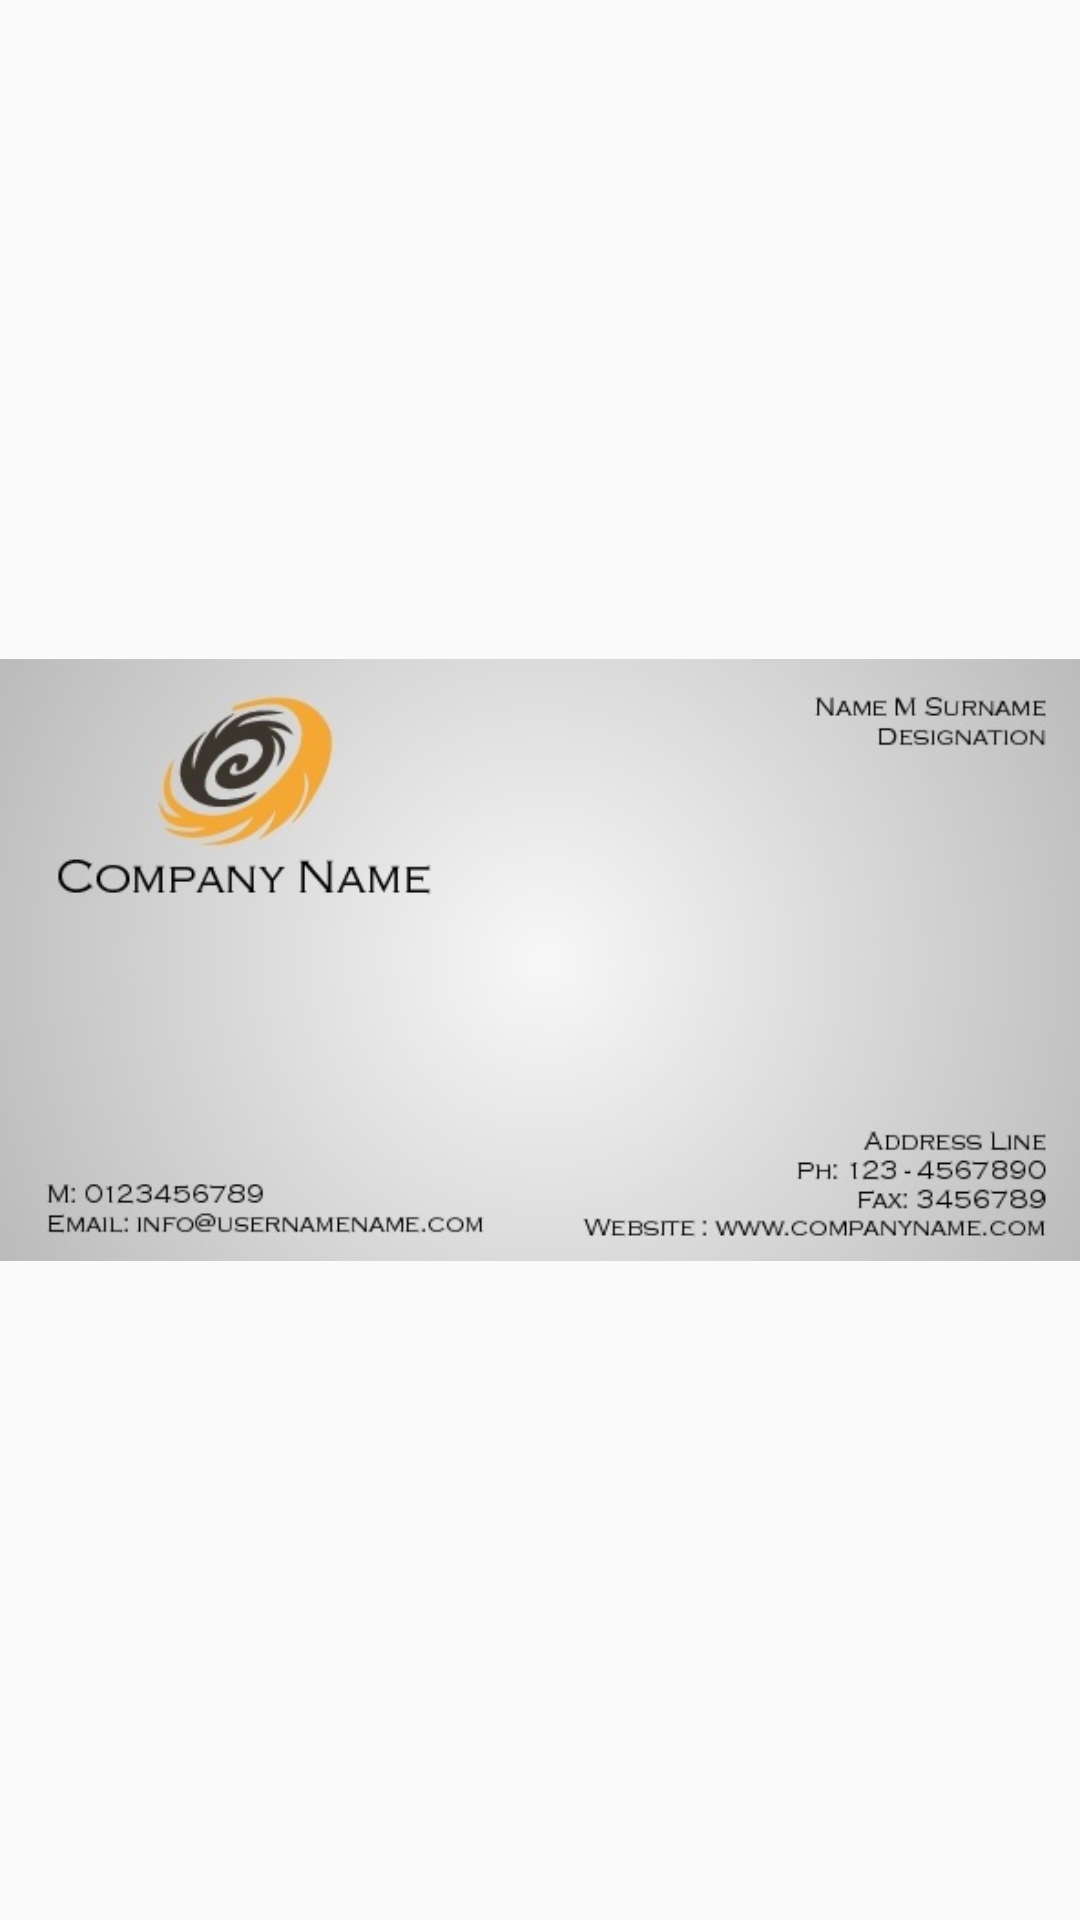

Android layout source for this screen:
<!-- AndroidManifest.xml: activity theme AppThemeNoAction -->
<!-- res/layout/activity_image_full_screen.xml -->
<?xml version="1.0" encoding="utf-8"?>
<RelativeLayout xmlns:android="http://schemas.android.com/apk/res/android"
    xmlns:tools="http://schemas.android.com/tools"
    android:layout_width="match_parent"
    android:layout_height="match_parent"
    tools:context="com.forzo.holdMyCard.ui.activities.imageFullScreen.ImageFullScreenActivity">

    <ImageView
        android:id="@+id/imageView"
        android:layout_width="400dp"
        android:layout_height="wrap_content"
        android:layout_centerInParent="true"
        android:adjustViewBounds="true"
        android:scaleType="fitXY"
        android:src="@drawable/business_card" />

</RelativeLayout>
<!-- resources referenced by this layout -->
<resources>
  <!-- drawable business_card: png bitmap (drawable, 62049 bytes) -->
  <style name="AppThemeNoAction" parent="Theme.AppCompat.Light.NoActionBar">
          
          <item name="colorPrimary">@color/colorPrimary</item>
          <item name="colorPrimaryDark">@color/colorPrimaryDark</item>
          <item name="colorAccent">@color/colorAccent</item>
      </style>
  <color name="colorPrimary">#3B79FF</color>
  <color name="colorPrimaryDark">#3868E4</color>
  <color name="colorAccent">#515151</color>
</resources>
